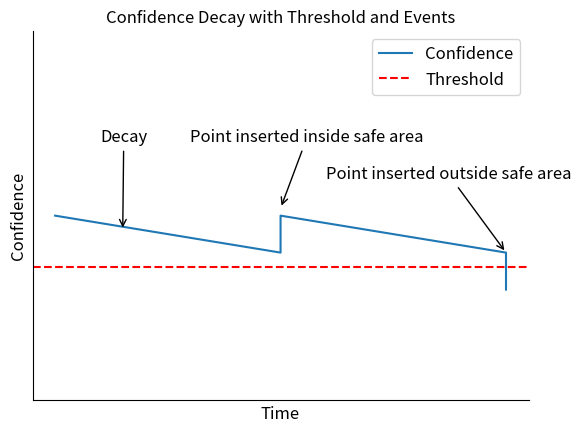

Here is the Python script that generated this plot:
import matplotlib.pyplot as plt
import numpy as np

confidence = np.array([0.75, 0.7, 0.75, 0.7, 0.65])
time = np.array([0, 1, 1, 2, 2])
# Threshold line
threshold = 0.68

fig, ax = plt.subplots()

ax.plot(time, confidence, label='Confidence')

ax.axhline(y=threshold, color='r', linestyle='--', label='Threshold')

ax.spines['right'].set_visible(False)
ax.spines['top'].set_visible(False)
ax.set_ylim(0.5, 1)
ax.set_xlabel('Time', fontsize=12)
ax.set_ylabel('Confidence', fontsize=12)
ax.set_xticks([])
ax.set_yticks([])

ax.set_title('Confidence Decay with Threshold and Events')

ax.legend(fontsize=12)

ax.annotate('Decay', xy=(0.3, 0.73), xytext=(0.2, 0.85),
            arrowprops=dict(facecolor='black', arrowstyle='->'),
            fontsize=12)
ax.annotate('Point inserted inside safe area', xy=(1, 0.76), xytext=(0.6, 0.85),
            arrowprops=dict(facecolor='black', arrowstyle='->'),
            fontsize=12)
ax.annotate('Point inserted outside safe area', xy=(2, 0.7), xytext=(1.2, 0.8),
            arrowprops=dict(facecolor='black', arrowstyle='->'),
            fontsize=12)
plt.savefig("deeznuts.png")
